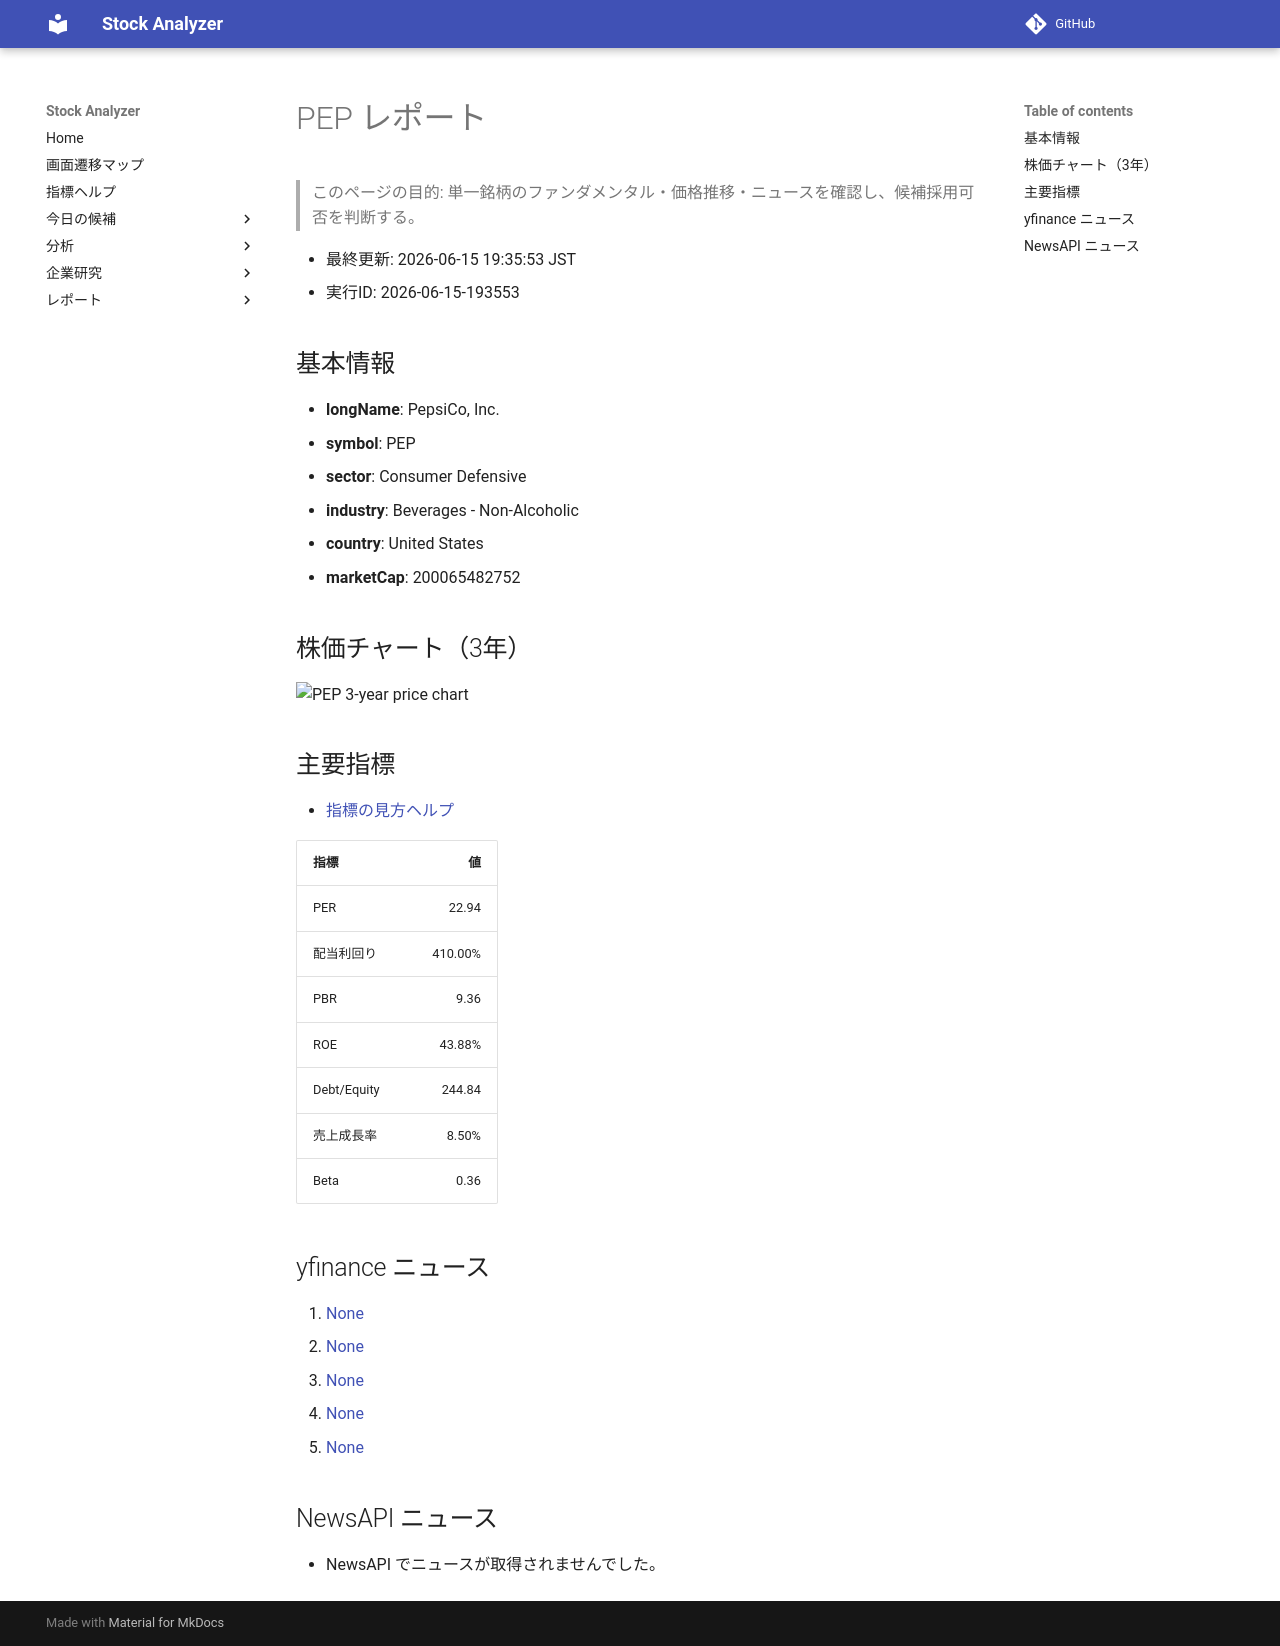

repository: Yumi-note/Making-APP · page: stocks/2026-06-15/193553/PEP/index.html · generator: mkdocs

# PEP レポート

> このページの目的: 単一銘柄のファンダメンタル・価格推移・ニュースを確認し、候補採用可否を判断する。

- 最終更新: 2026-06-15 19:35:53 JST
- 実行ID: 2026-06-15-193553

## 基本情報

- **longName**: PepsiCo, Inc.
- **symbol**: PEP
- **sector**: Consumer Defensive
- **industry**: Beverages - Non-Alcoholic
- **country**: United States
- **marketCap**: 200065482752

## 株価チャート（3年）

![PEP 3-year price chart](PEP_3y.png)

## 主要指標

- [指標の見方ヘルプ](../../../../indicators.md)

| 指標 | 値 |
|---|---:|
| PER | 22.94 |
| 配当利回り | 410.00% |
| PBR | 9.36 |
| ROE | 43.88% |
| Debt/Equity | 244.84 |
| 売上成長率 | 8.50% |
| Beta | 0.36 |

## yfinance ニュース

1. [None](None)
2. [None](None)
3. [None](None)
4. [None](None)
5. [None](None)

## NewsAPI ニュース

- NewsAPI でニュースが取得されませんでした。
